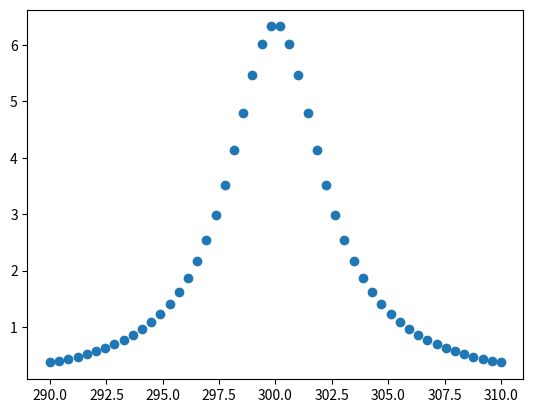

Python code for this plot:
import math as ma
import numpy as np
import matplotlib.pyplot as plt
def lorentzian(x_c,w=5,a=50):
    x_min = x_c-2*w
    x_max = x_c+2*w
    P=[]
    X=[]
    for x in np.linspace(x_min,x_max,50):
        p = (2*a/ma.pi)*(w/(4*(x-x_c)**2+(w**2)))
        P.append(p)
        X.append(x)
    print(P)
    return P,X

P,X = lorentzian(300)
plt.scatter(X,P)
plt.show()
